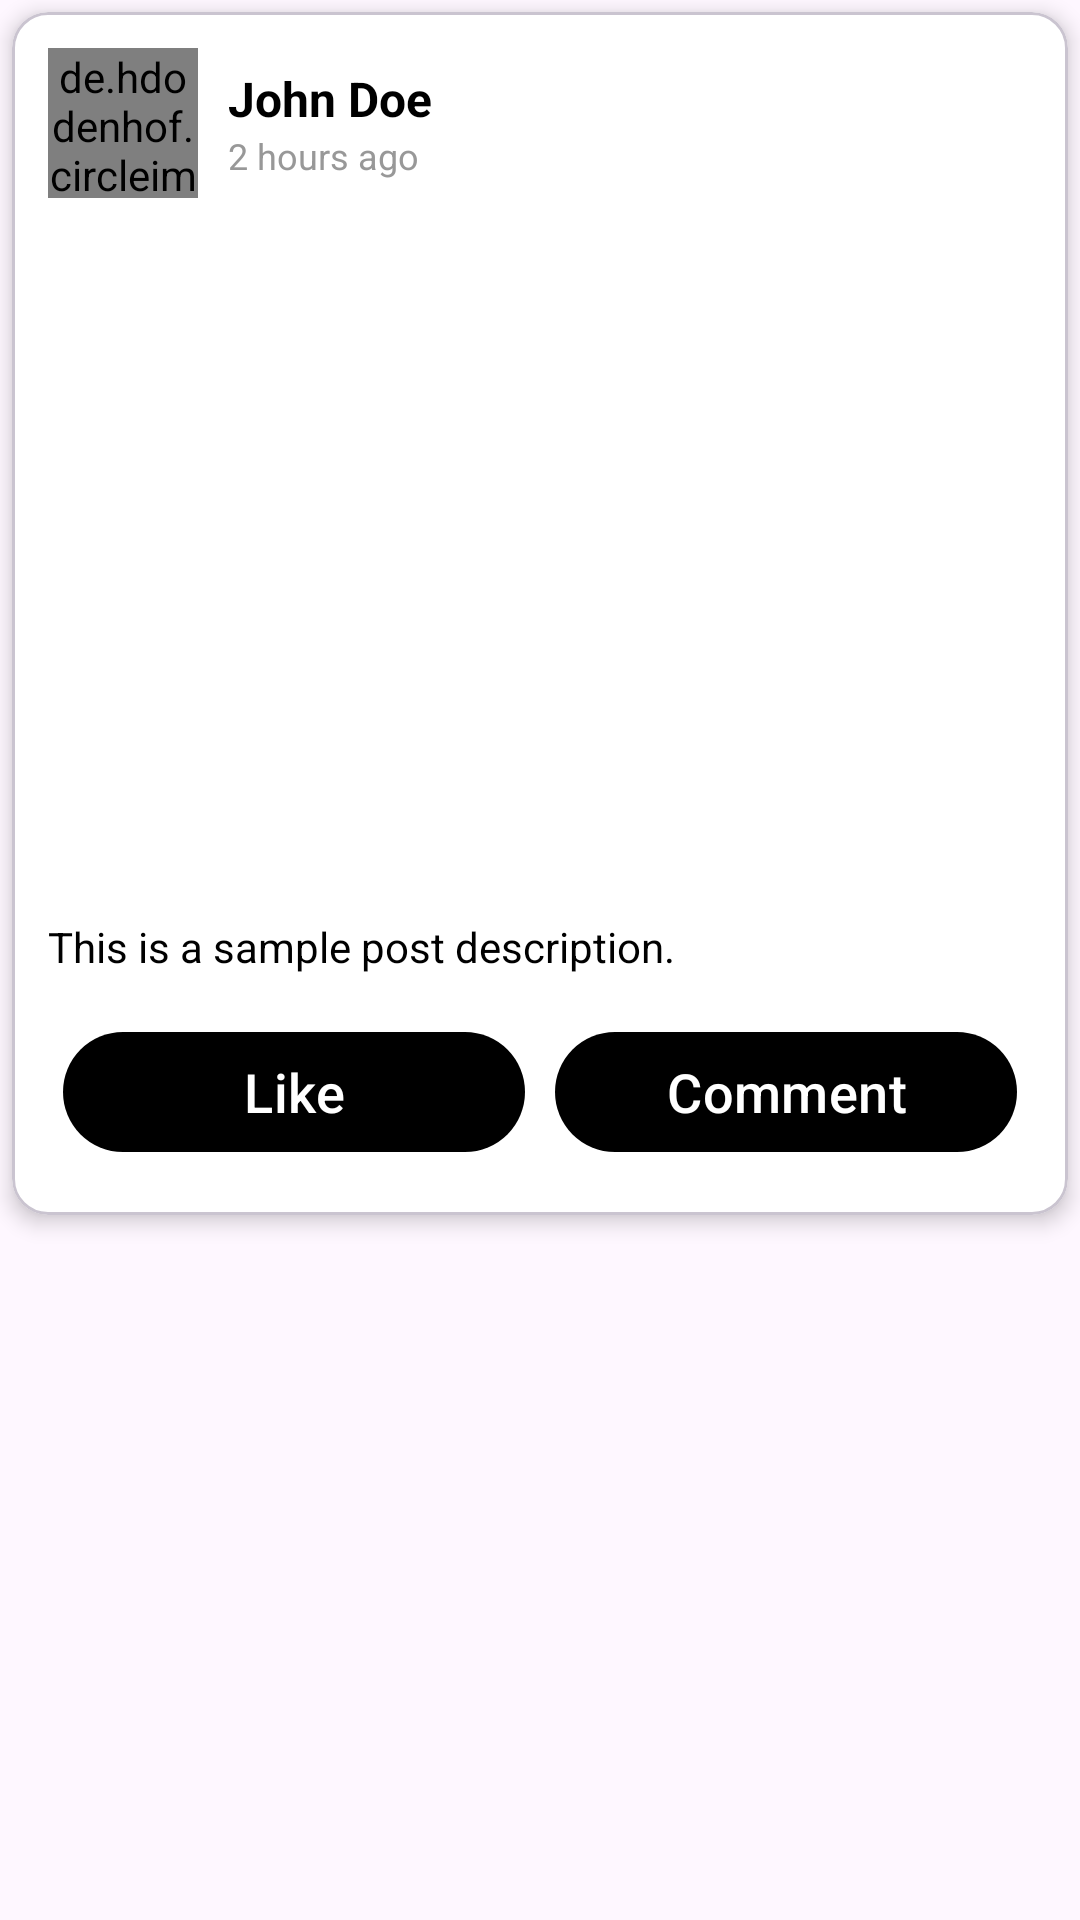

This screen was rendered from an Android layout file. Write that file and the resources it references.
<!-- AndroidManifest.xml: application theme Theme.LocalEventHub -->
<!-- res/layout/post_details.xml -->
<?xml version="1.0" encoding="utf-8"?>
<ScrollView xmlns:android="http://schemas.android.com/apk/res/android"
    xmlns:tools="http://schemas.android.com/tools"
    android:layout_width="match_parent"
    android:layout_height="match_parent"
    android:fillViewport="true"
    xmlns:app="http://schemas.android.com/apk/res-auto"
    tools:context=".view.fragments.PostDetails">


    <androidx.constraintlayout.widget.ConstraintLayout
        android:layout_width="match_parent"
        android:layout_height="wrap_content">

        <com.google.android.material.card.MaterialCardView
            android:layout_width="match_parent"
            android:layout_height="wrap_content"
            app:layout_constraintStart_toStartOf="parent"
            app:layout_constraintEnd_toEndOf="parent"
            app:layout_constraintTop_toTopOf="parent"
            app:cardCornerRadius="12dp"
            app:cardElevation="4dp"
            app:cardBackgroundColor="@color/white"
            android:layout_margin="4dp">

            <LinearLayout
                android:layout_width="match_parent"
                android:layout_height="wrap_content"
                android:orientation="vertical"
                android:padding="12dp">


                <LinearLayout
                    android:layout_width="match_parent"
                    android:layout_height="wrap_content"
                    android:orientation="horizontal"
                    android:gravity="center_vertical">

                    <de.hdodenhof.circleimageview.CircleImageView
                        android:layout_width="50dp"
                        android:layout_height="50dp"
                        android:src="@drawable/placeholder"
                        android:id="@+id/user_image"/>

                    <LinearLayout
                        android:layout_width="0dp"
                        android:layout_height="wrap_content"
                        android:layout_weight="1"
                        android:orientation="vertical"
                        android:layout_marginStart="10dp">

                        <com.google.android.material.textview.MaterialTextView
                            android:layout_width="wrap_content"
                            android:layout_height="wrap_content"
                            android:text="John Doe"
                            android:id="@+id/user_name"
                            android:textStyle="bold"
                            android:textColor="@color/black"
                            android:textSize="16sp"/>

                        <com.google.android.material.textview.MaterialTextView
                            android:layout_width="wrap_content"
                            android:layout_height="wrap_content"
                            android:text="2 hours ago"
                            android:id="@+id/post_date"
                            android:textColor="@color/dark_gray"
                            android:textSize="12sp"/>
                    </LinearLayout>

                    <androidx.appcompat.widget.AppCompatImageView
                        android:layout_width="wrap_content"
                        android:layout_height="wrap_content"
                        android:src="@drawable/ic_more"
                        app:tint="@color/black"
                        android:id="@+id/post_more_option"/>
                </LinearLayout>


                <androidx.appcompat.widget.AppCompatImageView
                    android:layout_width="match_parent"
                    android:layout_height="220dp"
                    android:id="@+id/post_image"
                    android:src="@drawable/placeholder"
                    android:scaleType="centerCrop"
                    android:layout_marginTop="10dp"
                    app:cornerRadius="12dp"/>


                <com.google.android.material.textview.MaterialTextView
                    android:layout_width="match_parent"
                    android:layout_height="wrap_content"
                    android:id="@+id/post_description"
                    android:text="This is a sample post description."
                    android:textColor="@color/black"
                    android:textSize="14sp"
                    android:layout_marginTop="10dp"/>


                <LinearLayout
                    android:layout_width="match_parent"
                    android:layout_height="wrap_content"
                    android:orientation="horizontal"
                    android:paddingTop="10dp">

                    <com.google.android.material.button.MaterialButton
                        android:layout_width="0dp"
                        android:layout_height="wrap_content"
                        android:layout_weight="1"
                        android:id="@+id/post_like_view"
                        app:backgroundTint="@color/black"
                        android:layout_margin="@dimen/defaultDpMargin"
                        android:text="Like"
                        app:iconGravity="start"
                        app:iconPadding="8dp"
                        android:textColor="@color/white"
                        android:textSize="@dimen/mediumTextSize"/>

                    <com.google.android.material.button.MaterialButton
                        android:layout_width="0dp"
                        android:layout_height="wrap_content"
                        app:backgroundTint="@color/black"
                        android:layout_margin="@dimen/defaultDpMargin"
                        android:layout_weight="1"
                        android:id="@+id/post_comment_view"
                        android:text="Comment"
                        app:iconGravity="start"
                        app:iconPadding="8dp"
                        android:textColor="@color/white"
                        android:textSize="@dimen/mediumTextSize"/>
                </LinearLayout>

            </LinearLayout>

        </com.google.android.material.card.MaterialCardView>


    </androidx.constraintlayout.widget.ConstraintLayout>


</ScrollView>
<!-- resources referenced by this layout -->
<resources>
  <color name="black">#FF000000</color>
  <color name="dark_gray">#989898</color>
  <color name="white">#FFFFFFFF</color>
  <dimen name="defaultDpMargin">5dp</dimen>
  <dimen name="mediumTextSize">18sp</dimen>
  <style name="Theme.LocalEventHub" parent="Base.Theme.LocalEventHub" />
  <style name="Base.Theme.LocalEventHub" parent="Theme.Material3.DayNight.NoActionBar">
          
          
          <item name="android:statusBarColor">@color/primary</item>
  
      </style>
  <color name="primary">#E91E63</color>
</resources>
